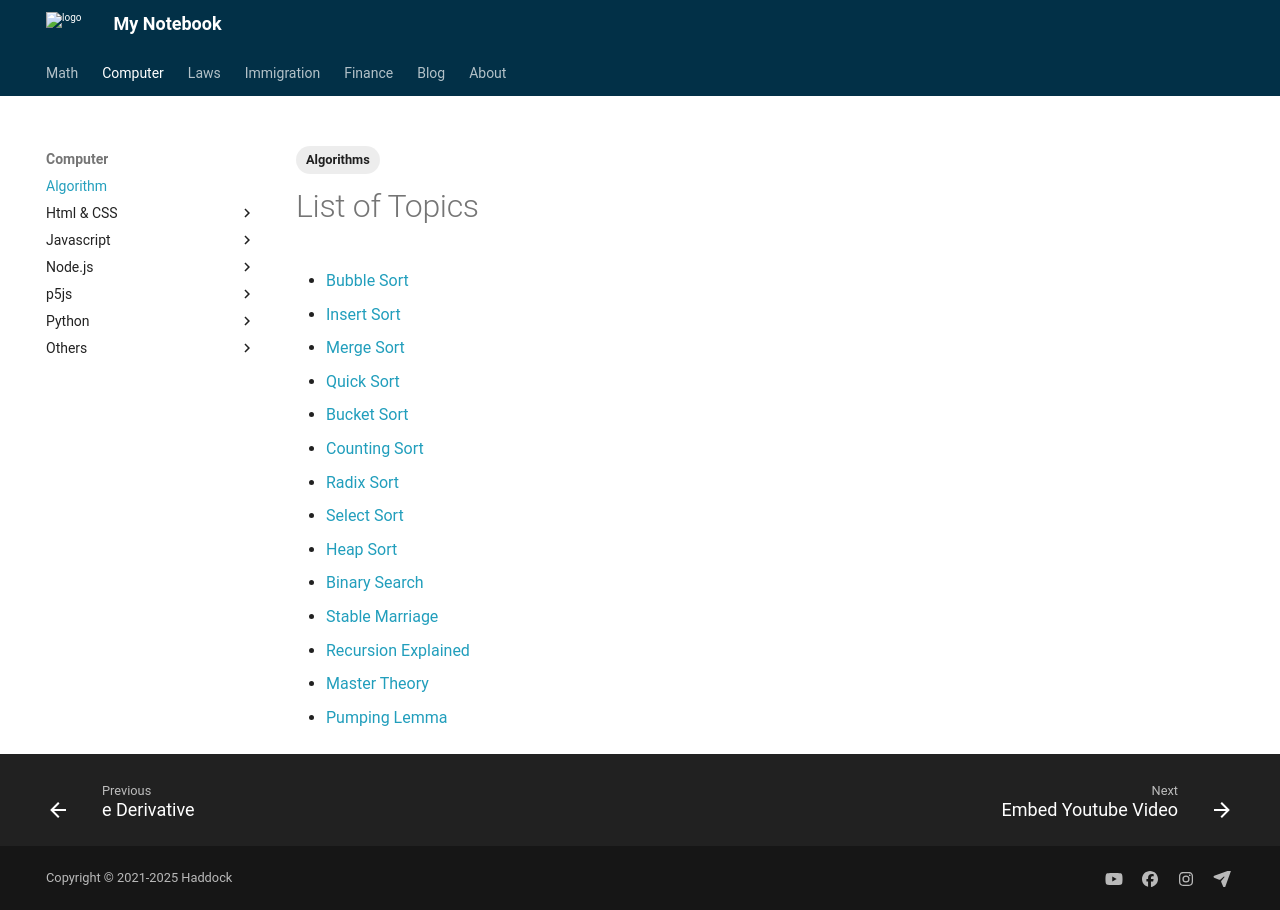

repository: Larry-Cui/notebook · page: Computer/algo/index.html · generator: mkdocs

---
layout: post
title: List of Topics
date: 2022-08-30
categories: Eng
tags:
  - Algorithms
---

# List of Topics

- [Bubble Sort](2022-8-30-bubblesort){:target="\_blank"}
- [Insert Sort](2022-8-30-insertionsort){:target="\_blank"}
- [Merge Sort](2022-9-01-mergesort){:target="\_blank"}
- [Quick Sort](2022-9-01-quicksort){:target="\_blank"}
- [Bucket Sort](2022-12-9-bucketSort){:target="\_blank"}
- [Counting Sort](2022-12-9-countingSort){:target="\_blank"}
- [Radix Sort](2022-12-9-radixSort){:target="\_blank"}
- [Select Sort](2022-12-9-selectSort){:target="\_blank"}
- [Heap Sort](2022-8-31-heapsort){:target="\_blank"}
- [Binary Search](2022-8-31-binary-search){:target="\_blank"}
- [Stable Marriage](2022-9-01-stablemarriage){:target="\_blank"}
- [Recursion Explained](2022-9-01-recursion){:target="\_blank"}
- [Master Theory](2022-9-02-mastertheorem){:target="\_blank"}
- [Pumping Lemma](2022-9-02-pumpinglemma){:target="\_blank"}
